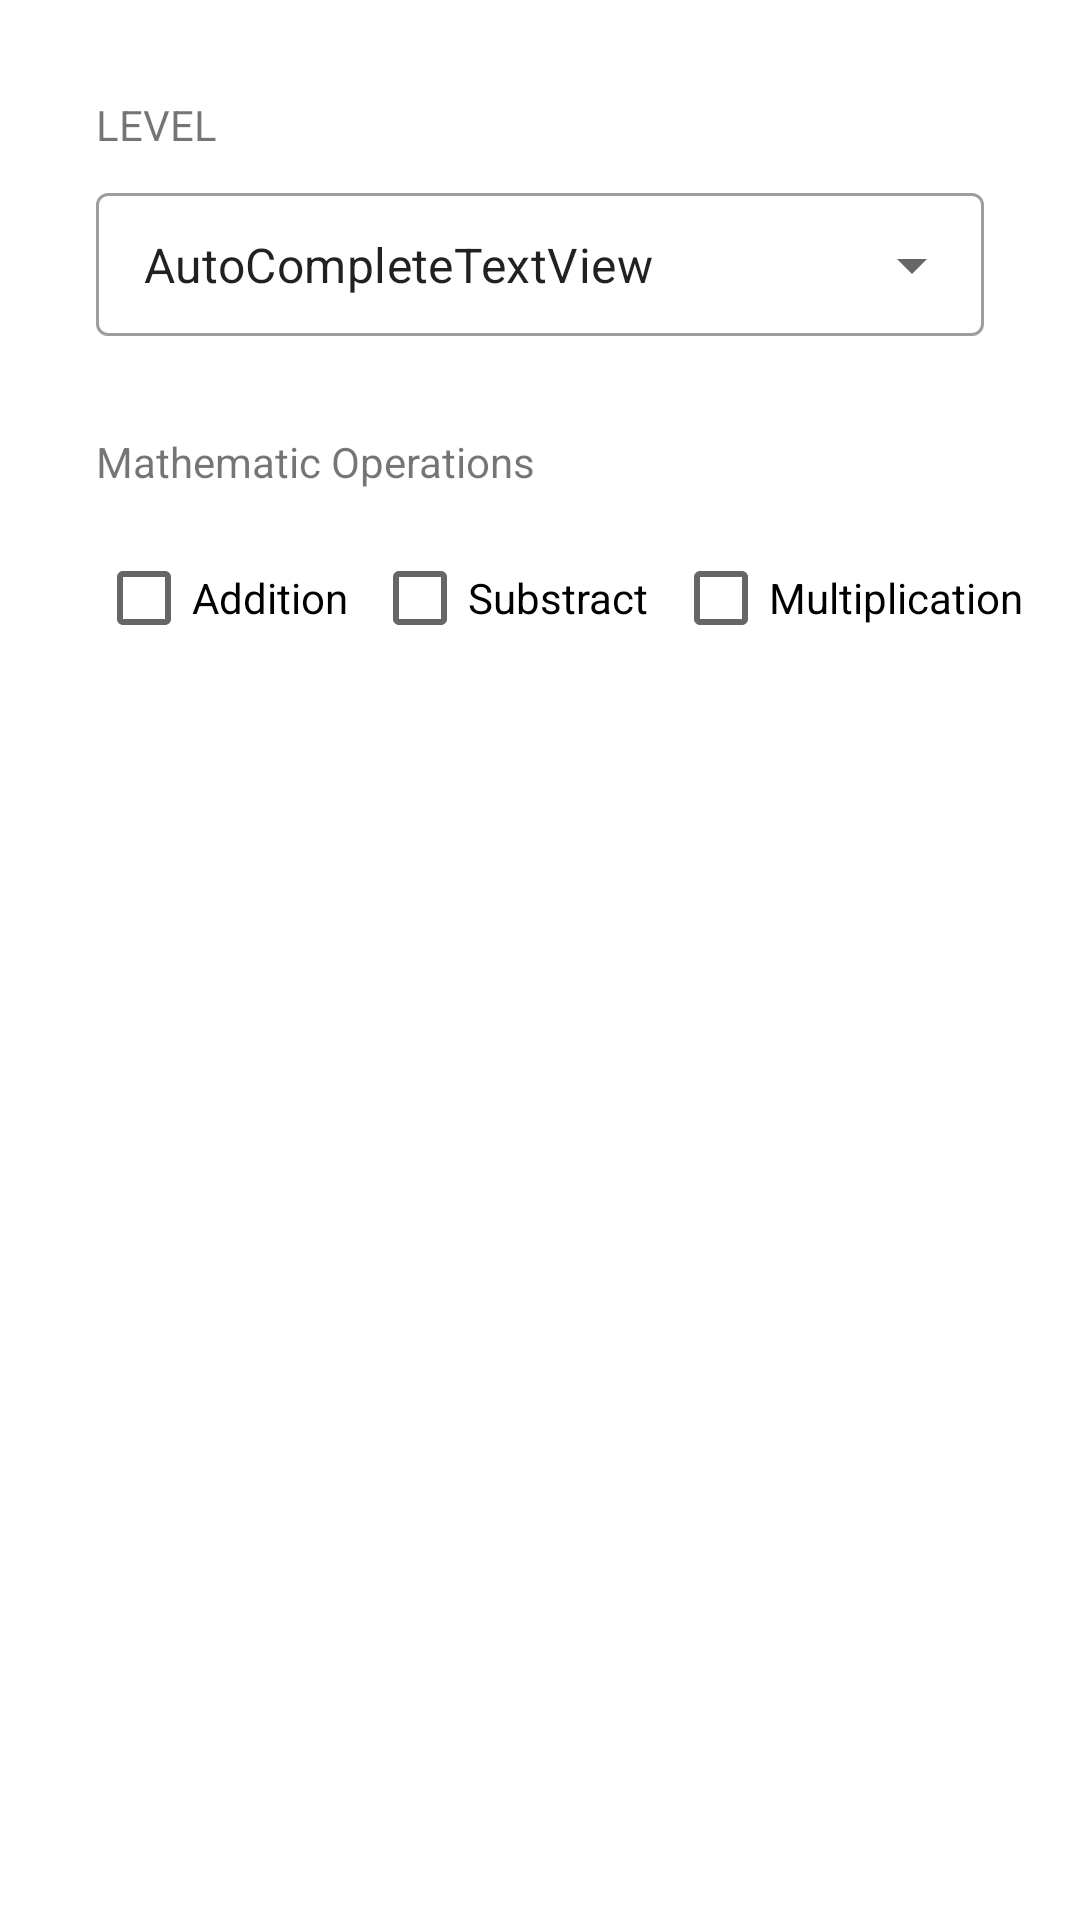

Here is an Android app screen rendered from its layout file. Give the layout XML and the strings, colors and styles it references.
<!-- AndroidManifest.xml: application theme Theme.Adv160419133Week2 -->
<!-- res/layout/fragment_option.xml -->
<?xml version="1.0" encoding="utf-8"?>
<FrameLayout xmlns:android="http://schemas.android.com/apk/res/android"
    xmlns:app="http://schemas.android.com/apk/res-auto"
    xmlns:tools="http://schemas.android.com/tools"
    android:layout_width="match_parent"
    android:layout_height="match_parent"
    tools:context=".OptionFragment">

    <androidx.constraintlayout.widget.ConstraintLayout
        android:layout_width="match_parent"
        android:layout_height="wrap_content">

        <CheckBox
            android:id="@+id/checkBoxMultiplication"
            android:layout_width="wrap_content"
            android:layout_height="wrap_content"
            android:layout_marginStart="8dp"
            android:layout_marginLeft="8dp"
            android:layout_marginTop="12dp"
            android:text="Multiplication"
            app:layout_constraintStart_toEndOf="@+id/checkBoxSubstract"
            app:layout_constraintTop_toBottomOf="@+id/textView5" />

        <CheckBox
            android:id="@+id/checkBoxSubstract"
            android:layout_width="wrap_content"
            android:layout_height="wrap_content"
            android:layout_marginStart="8dp"
            android:layout_marginLeft="8dp"
            android:layout_marginTop="12dp"
            android:text="Substract"
            app:layout_constraintStart_toEndOf="@+id/checkBoxAdd"
            app:layout_constraintTop_toBottomOf="@+id/textView5" />

        <TextView
            android:id="@+id/textView5"
            android:layout_width="wrap_content"
            android:layout_height="wrap_content"
            android:layout_marginStart="32dp"
            android:layout_marginLeft="32dp"
            android:layout_marginTop="32dp"
            android:text="Mathematic Operations"
            app:layout_constraintStart_toStartOf="parent"
            app:layout_constraintTop_toBottomOf="@+id/textInputLayout4" />

        <TextView
            android:id="@+id/textView4"
            android:layout_width="wrap_content"
            android:layout_height="wrap_content"
            android:layout_marginStart="32dp"
            android:layout_marginLeft="32dp"
            android:layout_marginTop="32dp"
            android:text="LEVEL"
            app:layout_constraintStart_toStartOf="parent"
            app:layout_constraintTop_toTopOf="parent" />

        <com.google.android.material.textfield.TextInputLayout
            android:id="@+id/textInputLayout4"
            style="@style/Widget.MaterialComponents.TextInputLayout.OutlinedBox.Dense.ExposedDropdownMenu"
            android:layout_width="0dp"
            android:layout_height="wrap_content"
            android:layout_marginStart="32dp"
            android:layout_marginLeft="32dp"
            android:layout_marginTop="8dp"
            android:layout_marginEnd="32dp"
            android:layout_marginRight="32dp"
            app:layout_constraintEnd_toEndOf="parent"
            app:layout_constraintStart_toStartOf="parent"
            app:layout_constraintTop_toBottomOf="@+id/textView4">

            <AutoCompleteTextView
                android:id="@+id/autoCompleteTextView"
                android:layout_width="match_parent"
                android:layout_height="wrap_content"
                android:layout_weight="1"
                android:text="AutoCompleteTextView" />
        </com.google.android.material.textfield.TextInputLayout>

        <CheckBox
            android:id="@+id/checkBoxAdd"
            android:layout_width="wrap_content"
            android:layout_height="wrap_content"
            android:layout_marginStart="32dp"
            android:layout_marginLeft="32dp"
            android:layout_marginTop="12dp"
            android:layout_marginBottom="32dp"
            android:text="Addition"
            app:layout_constraintBottom_toBottomOf="parent"
            app:layout_constraintStart_toStartOf="parent"
            app:layout_constraintTop_toBottomOf="@+id/textView5" />
    </androidx.constraintlayout.widget.ConstraintLayout>
</FrameLayout>
<!-- resources referenced by this layout -->
<resources>
  <style name="Theme.Adv160419133Week2" parent="Theme.MaterialComponents.DayNight.DarkActionBar">
          
          <item name="colorPrimary">@color/purple_500</item>
          <item name="colorPrimaryVariant">@color/purple_700</item>
          <item name="colorOnPrimary">@color/white</item>
          
          <item name="colorSecondary">@color/teal_200</item>
          <item name="colorSecondaryVariant">@color/teal_700</item>
          <item name="colorOnSecondary">@color/black</item>
          
          <item name="android:statusBarColor" tools:targetApi="l">?attr/colorPrimaryVariant</item>
          
      </style>
  <!-- not gathered from this repository: default colours our renderer supplied (Android Studio template values) -->
  <color name="purple_500">#FF6200EE</color>
  <color name="purple_700">#FF3700B3</color>
  <color name="teal_200">#FF03DAC5</color>
  <color name="teal_700">#FF018786</color>
  <color name="black">#FF000000</color>
  <color name="white">#FFFFFFFF</color>
</resources>
